Run: headless pygame with SDL's dummy video driver; simulated clock (each Clock.tick advances the game by its frame time, no real sleeping); random seed 0; keys injected as events and as key.get_pressed() state; no mouse input.
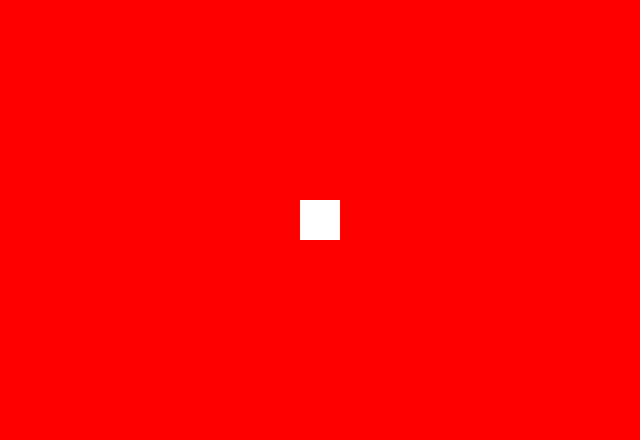
Frame 1 of 4 · flips 1–60 · no input
Frame 2 of 4 · flips 61–180 · tapped SPACE, RETURN · held RIGHT (→), D · screen unchanged from frame 1, image omitted
Frame 3 of 4 · flips 181–300 · held DOWN (↓), S · screen unchanged from frame 2, image omitted
Frame 4 of 4 · flips 301–420 · held LEFT (←), A, UP (↑), W · screen unchanged from frame 3, image omitted

The pygame program that drew these frames:

import pygame
#try drawing more boxes

RED = (255, 0, 0)
BLUE = (0, 0, 255)
GREEN = (0, 255, 0)
WHITE = (255, 255, 255)
BLACK = (0, 0, 0)
 
screen = pygame.display.set_mode((640, 440))
pygame.display.set_caption("My First Game")

running = True

#a box class
class Box(object):
    def __init__(self, x, y, height, width, color):
        self.x = x
        self.y = y
        self.height = height
        self.width = width
        self.color = color
    
    def draw(self, screen):
        pygame.draw.rect(screen, self.color, (self.x, self.y, self.height, self.width))

while running:
    event = pygame.event.poll()
    if event.type == pygame.QUIT:
        running = False
 
    screen.fill(RED)
    
    my_box = Box(300, 200, 40, 40, WHITE)
    my_box.draw(screen)

    pygame.display.update()
